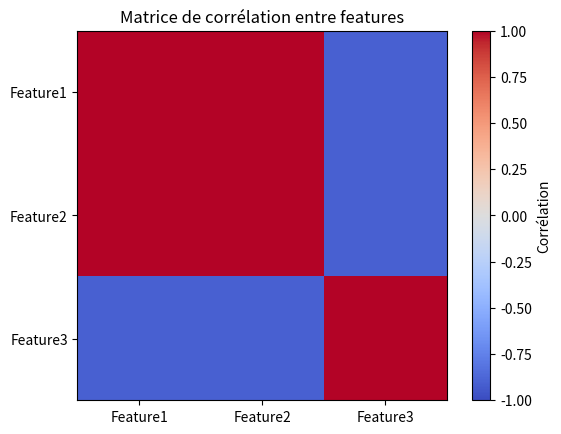

Here is the Python script that generated this plot:
import numpy as np
import matplotlib.pyplot as plt

# Créons des données réalistes : chaque ligne = un échantillon, chaque colonne = une feature

# Exemple : 5 échantillons et 3 features

B = np.array(
    [
        [1, 2, 5],  # échantillon 1
        [2, 4, 3],  # échantillon 2
        [3, 6, 4],  # échantillon 3
        [4, 8, 2],  # échantillon 4
        [5, 10, 1],  # échantillon 5
    ]
)

# Calcul de la matrice de corrélation entre les colonnes (features)

corr_matrix = np.corrcoef(B, rowvar=False)

print("Matrice de corrélation :")
print(corr_matrix)

# Visualisation simple avec matplotlib

plt.imshow(corr_matrix, cmap="coolwarm", vmin=-1, vmax=1)
plt.colorbar(label="Corrélation")
plt.xticks([0, 1, 2], ["Feature1", "Feature2", "Feature3"])
plt.yticks([0, 1, 2], ["Feature1", "Feature2", "Feature3"])
plt.title("Matrice de corrélation entre features")
plt.show()
